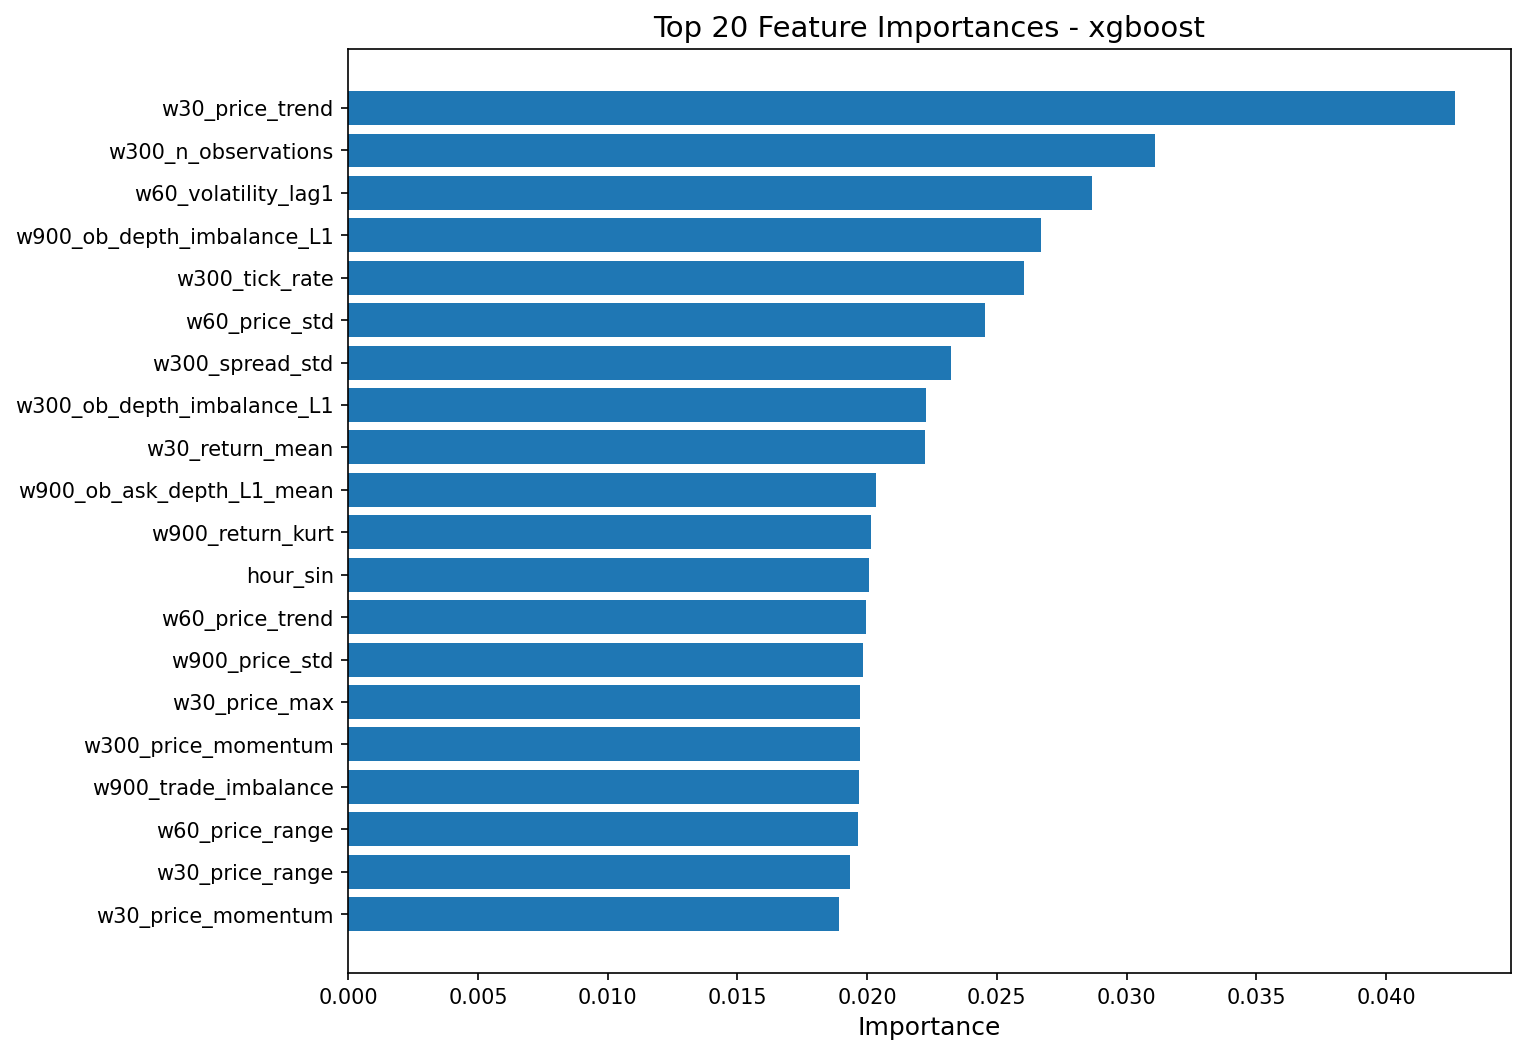

Source data for this figure (header and first rows):
feature, importance
w30_price_trend, 0.04268
w300_n_observations, 0.0311
w60_volatility_lag1, 0.02868
w900_ob_depth_imbalance_L1, 0.02669
w300_tick_rate, 0.02606
w60_price_std, 0.02456
w300_spread_std, 0.02322
w300_ob_depth_imbalance_L1, 0.02229
w30_return_mean, 0.02225
w900_ob_ask_depth_L1_mean, 0.02036
w900_return_kurt, 0.02013
hour_sin, 0.02009
w60_price_trend, 0.01996
w900_price_std, 0.01986
w30_price_max, 0.01974
w300_price_momentum, 0.01971
w900_trade_imbalance, 0.01967
w60_price_range, 0.01963
w30_price_range, 0.01933
w30_price_momentum, 0.01891
w60_n_observations, 0.01802
w30_ob_bid_depth_L1_mean, 0.01798
w30_spread_std, 0.01739
w900_n_observations, 0.0171
w60_ob_microprice_mean, 0.01639
w300_price_std, 0.01637
w60_trade_volume, 0.01538
w900_return_std, 0.01498
w900_trade_count, 0.01485
w900_volatility_lag1, 0.01483
w900_price_range, 0.01481
w60_avg_trade_size, 0.01419
w900_return_mean, 0.01402
w900_spread_std, 0.01398
w300_price_trend, 0.01321
w900_price_momentum, 0.01311
w30_tick_rate, 0.01266
w60_trade_count, 0.01266
w300_tick_interval_std, 0.01262
w60_trade_imbalance, 0.0123
w30_return_skew, 0.01228
w300_ob_ask_depth_L1_mean, 0.01224
w60_tick_rate, 0.01197
w60_spread_std, 0.0119
w900_ob_microprice_mean, 0.01185
w60_tick_interval_std, 0.01132
w300_volatility_lag1, 0.01128
w300_return_skew, 0.01099
hour_cos, 0.01022
w30_price_std, 0.01001
w60_return_mean, 0.009502
w900_trade_volume, 0.009378
w900_ob_microprice_std, 0.008755
w300_return_std, 0.008684
w900_spread_mean, 0.008482
w60_ob_microprice_std, 0.008473
w60_avg_tick_interval, 0.007992
w60_spread_mean, 0.007921
w30_volatility_lag1, 0.007787
w60_price_momentum, 0.007699
... 51 more rows
